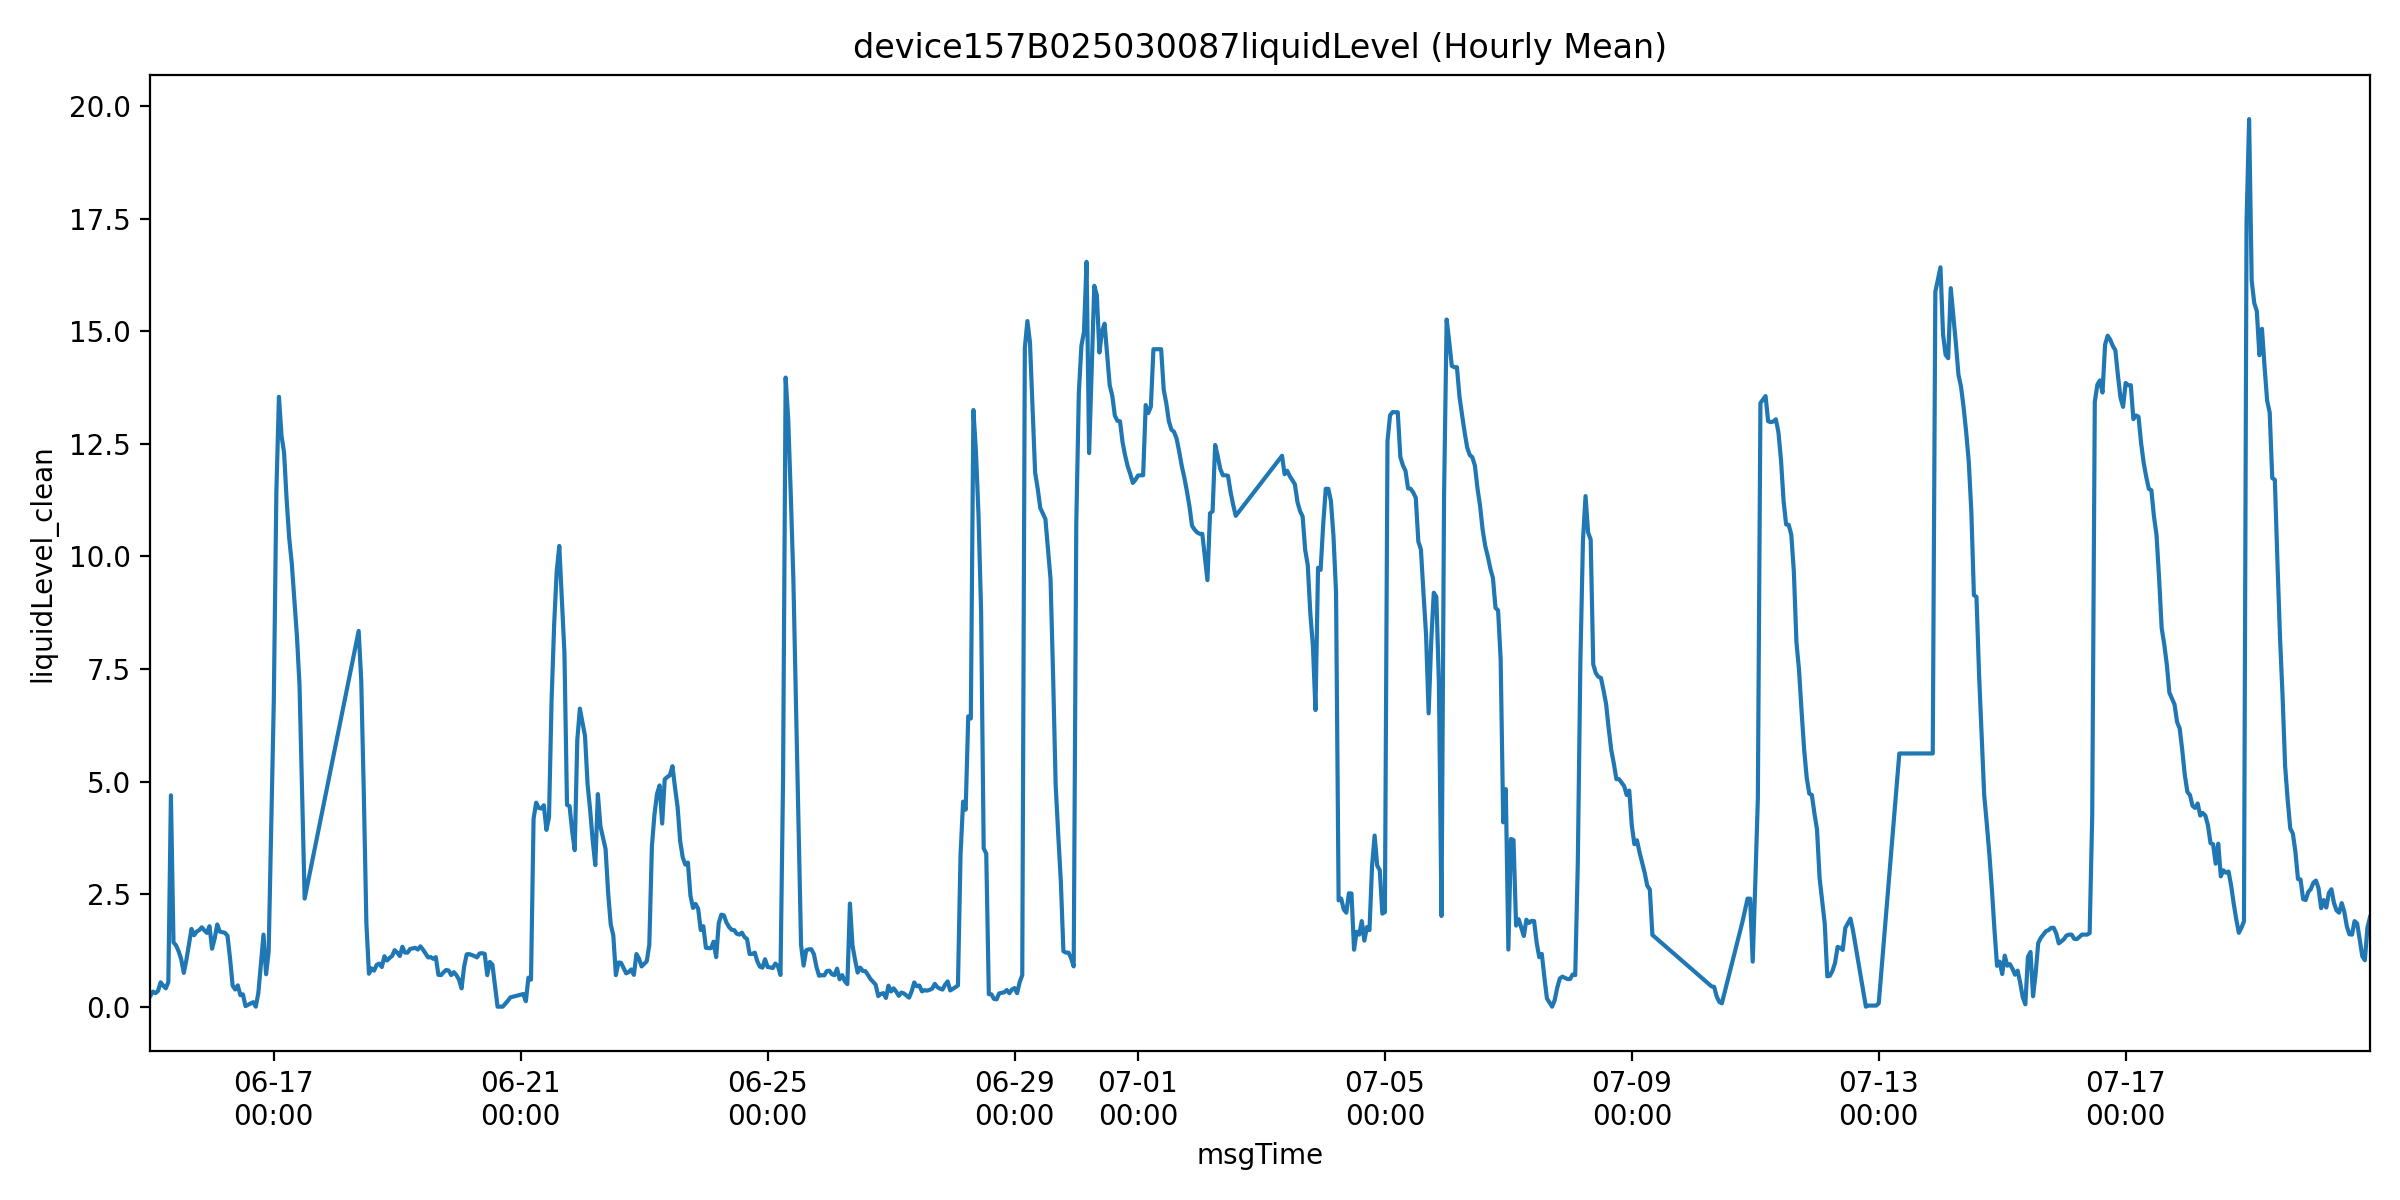

Values plotted in this chart, from the file beside it:
msgTime, liquidLevelValue, liquidLevel_clean, is_outlier
2025-06-15 00:00:00, 0.24, 0.24, 0.0
2025-06-15 01:00:00, 0.333, 0.333, 0.0
2025-06-15 02:00:00, 0.3, 0.3, 0.0
2025-06-15 03:00:00, 0.35, 0.35, 0.0
2025-06-15 04:00:00, 0.54, 0.54, 0.0
2025-06-15 05:00:00, 0.467, 0.467, 0.0
2025-06-15 06:00:00, 0.407, 0.407, 0.0
2025-06-15 07:00:00, 0.547, 0.547, 0.0
2025-06-15 08:00:00, 4.694, 4.694, 0.0
2025-06-15 09:00:00, 1.427, 1.427, 0.0
2025-06-15 10:00:00, 1.36, 1.36, 0.0
2025-06-15 11:00:00, 1.23, 1.23, 0.0
2025-06-15 12:00:00, 1.053, 1.053, 0.0
2025-06-15 13:00:00, 0.75, 0.75, 0.0
2025-06-15 14:00:00, 1.031, 1.031, 0.0
2025-06-15 15:00:00, 1.375, 1.375, 0.0
2025-06-15 16:00:00, 1.727, 1.727, 0.0
2025-06-15 17:00:00, 1.587, 1.587, 0.0
2025-06-15 18:00:00, 1.667, 1.667, 0.0
2025-06-15 19:00:00, 1.7, 1.7, 0.0
2025-06-15 20:00:00, 1.762, 1.762, 0.0
2025-06-15 21:00:00, 1.693, 1.693, 0.0
2025-06-15 22:00:00, 1.638, 1.638, 0.0
2025-06-15 23:00:00, 1.787, 1.787, 0.0
2025-06-16 00:00:00, 1.287, 1.287, 0.0
2025-06-16 01:00:00, 1.512, 1.512, 0.0
2025-06-16 02:00:00, 1.825, 1.825, 0.0
2025-06-16 03:00:00, 1.667, 1.667, 0.0
2025-06-16 05:00:00, 1.64, 1.64, 0.0
2025-06-16 06:00:00, 1.573, 1.573, 0.0
2025-06-16 07:00:00, 53.1, 1.067, 1.0
2025-06-16 08:00:00, 0.467, 0.467, 0.0
2025-06-16 09:00:00, 0.381, 0.381, 0.0
2025-06-16 10:00:00, 0.473, 0.473, 0.0
2025-06-16 11:00:00, 0.256, 0.256, 0.0
2025-06-16 12:00:00, 0.273, 0.273, 0.0
2025-06-16 13:00:00, 0.012, 0.012, 0.0
2025-06-16 16:00:00, 0.1, 0.1, 0.0
2025-06-16 17:00:00, 0.0, 0.0, 0.0
2025-06-16 18:00:00, 0.306, 0.306, 0.0
2025-06-16 20:00:00, 1.6, 1.6, 0.0
2025-06-16 21:00:00, 0.72, 0.72, 0.0
2025-06-16 22:00:00, 1.219, 1.219, 0.0
2025-06-17 00:00:00, 6.781, 6.781, 0.0
2025-06-17 01:00:00, 11.44, 11.44, 0.0
2025-06-17 02:00:00, 13.54, 13.54, 0.0
2025-06-17 03:00:00, 12.68, 12.68, 0.0
2025-06-17 04:00:00, 12.3, 12.3, 0.0
2025-06-17 05:00:00, 11.25, 11.25, 0.0
2025-06-17 06:00:00, 10.4, 10.4, 0.0
2025-06-17 07:00:00, 9.838, 9.838, 0.0
2025-06-17 08:00:00, 9.033, 9.033, 0.0
2025-06-17 09:00:00, 8.225, 8.225, 0.0
2025-06-17 10:00:00, 7.138, 7.138, 0.0
2025-06-17 11:00:00, 4.793, 4.793, 0.0
2025-06-17 12:00:00, 2.4, 2.4, 0.0
2025-06-18 09:00:00, 8.344, 8.344, 0.0
2025-06-18 10:00:00, 7.238, 7.238, 0.0
2025-06-18 11:00:00, 4.731, 4.731, 0.0
2025-06-18 12:00:00, 1.85, 1.85, 0.0
... 682 more rows
